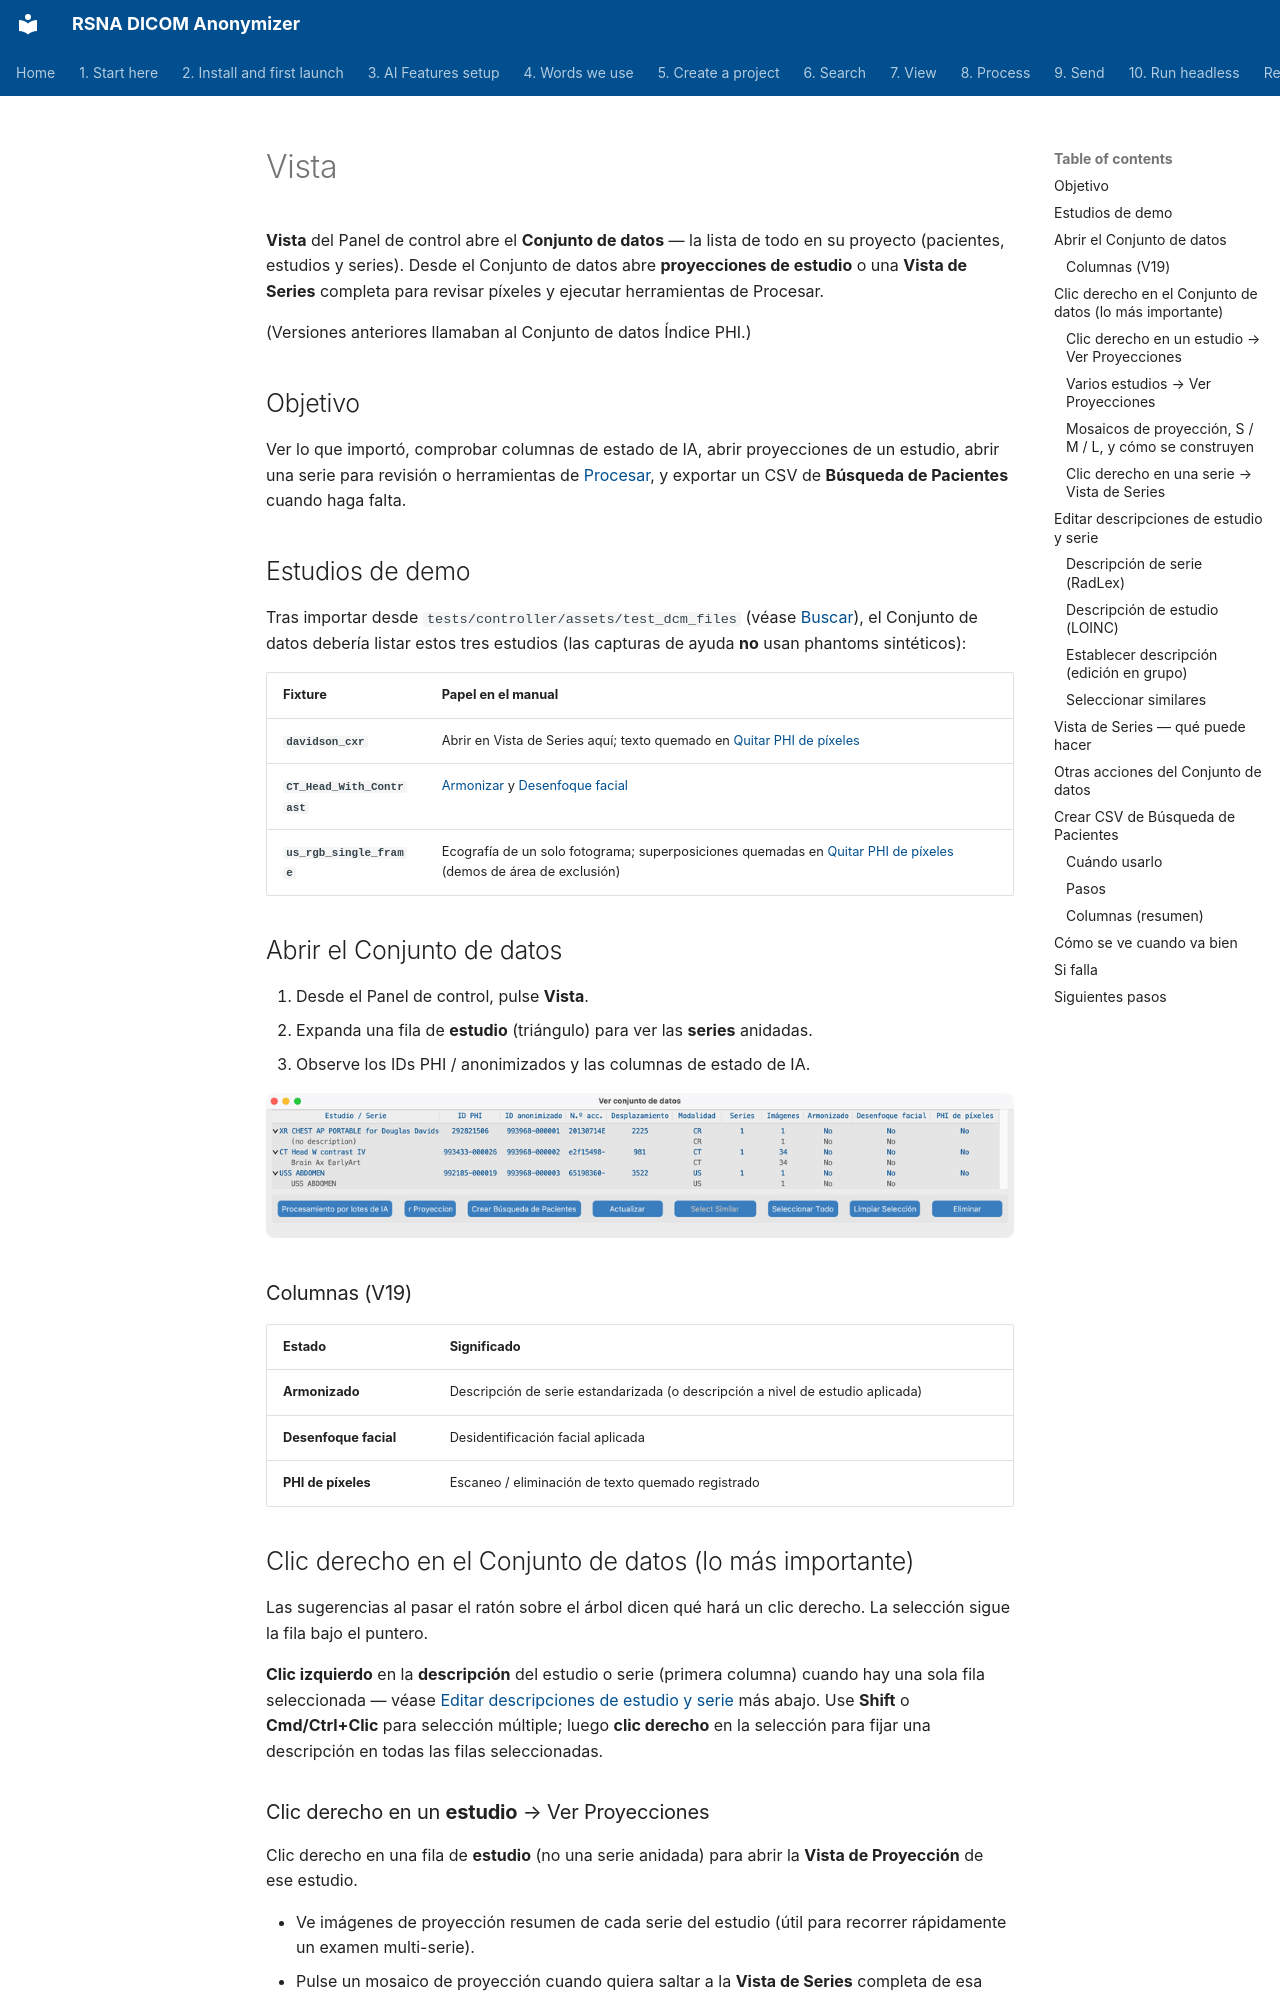

repository: RSNA/anonymizer · page: es/07-view/index.html · generator: mkdocs

# Vista

**Vista** del Panel de control abre el **Conjunto de datos** — la lista de todo en su proyecto (pacientes, estudios y series). Desde el Conjunto de datos abre **proyecciones de estudio** o una **Vista de Series** completa para revisar píxeles y ejecutar herramientas de Procesar.

(Versiones anteriores llamaban al Conjunto de datos Índice PHI.)

## Objetivo

Ver lo que importó, comprobar columnas de estado de IA, abrir proyecciones de un estudio, abrir una serie para revisión o herramientas de [Procesar](../08-process/), y exportar un CSV de **Búsqueda de Pacientes** cuando haga falta.

## Estudios de demo

Tras importar desde `tests/controller/assets/test_dcm_files` (véase [Buscar](../06-search/)), el Conjunto de datos debería listar estos tres estudios (las capturas de ayuda **no** usan phantoms sintéticos):

| Fixture | Papel en el manual |
| --- | --- |
| **`davidson_cxr`** | Abrir en Vista de Series aquí; texto quemado en [Quitar PHI de píxeles](../08-process/02-remove-burned-in-text/) |
| **`CT_Head_With_Contrast`** | [Armonizar](../08-process/03-harmonize-names/) y [Desenfoque facial](../08-process/04-blur-faces/) |
| **`us_rgb_single_frame`** | Ecografía de un solo fotograma; superposiciones quemadas en [Quitar PHI de píxeles](../08-process/02-remove-burned-in-text/) (demos de área de exclusión) |

## Abrir el Conjunto de datos

1. Desde el Panel de control, pulse **Vista**.
2. Expanda una fila de **estudio** (triángulo) para ver las **series** anidadas.
3. Observe los IDs PHI / anonimizados y las columnas de estado de IA.

![Árbol del Conjunto de datos con estudios de prueba](shots/macos/Dataset.png)

### Columnas (V19)

| Estado | Significado |
| --- | --- |
| **Armonizado** | Descripción de serie estandarizada (o descripción a nivel de estudio aplicada) |
| **Desenfoque facial** | Desidentificación facial aplicada |
| **PHI de píxeles** | Escaneo / eliminación de texto quemado registrado |

## Clic derecho en el Conjunto de datos (lo más importante)

Las sugerencias al pasar el ratón sobre el árbol dicen qué hará un clic derecho. La selección sigue la fila bajo el puntero.

**Clic izquierdo** en la **descripción** del estudio o serie (primera columna) cuando hay una sola fila seleccionada — véase [Editar descripciones de estudio y serie](#edit-study-and-series-descriptions) más abajo. Use **Shift** o **Cmd/Ctrl+Clic** para selección múltiple; luego **clic derecho** en la selección para fijar una descripción en todas las filas seleccionadas.
